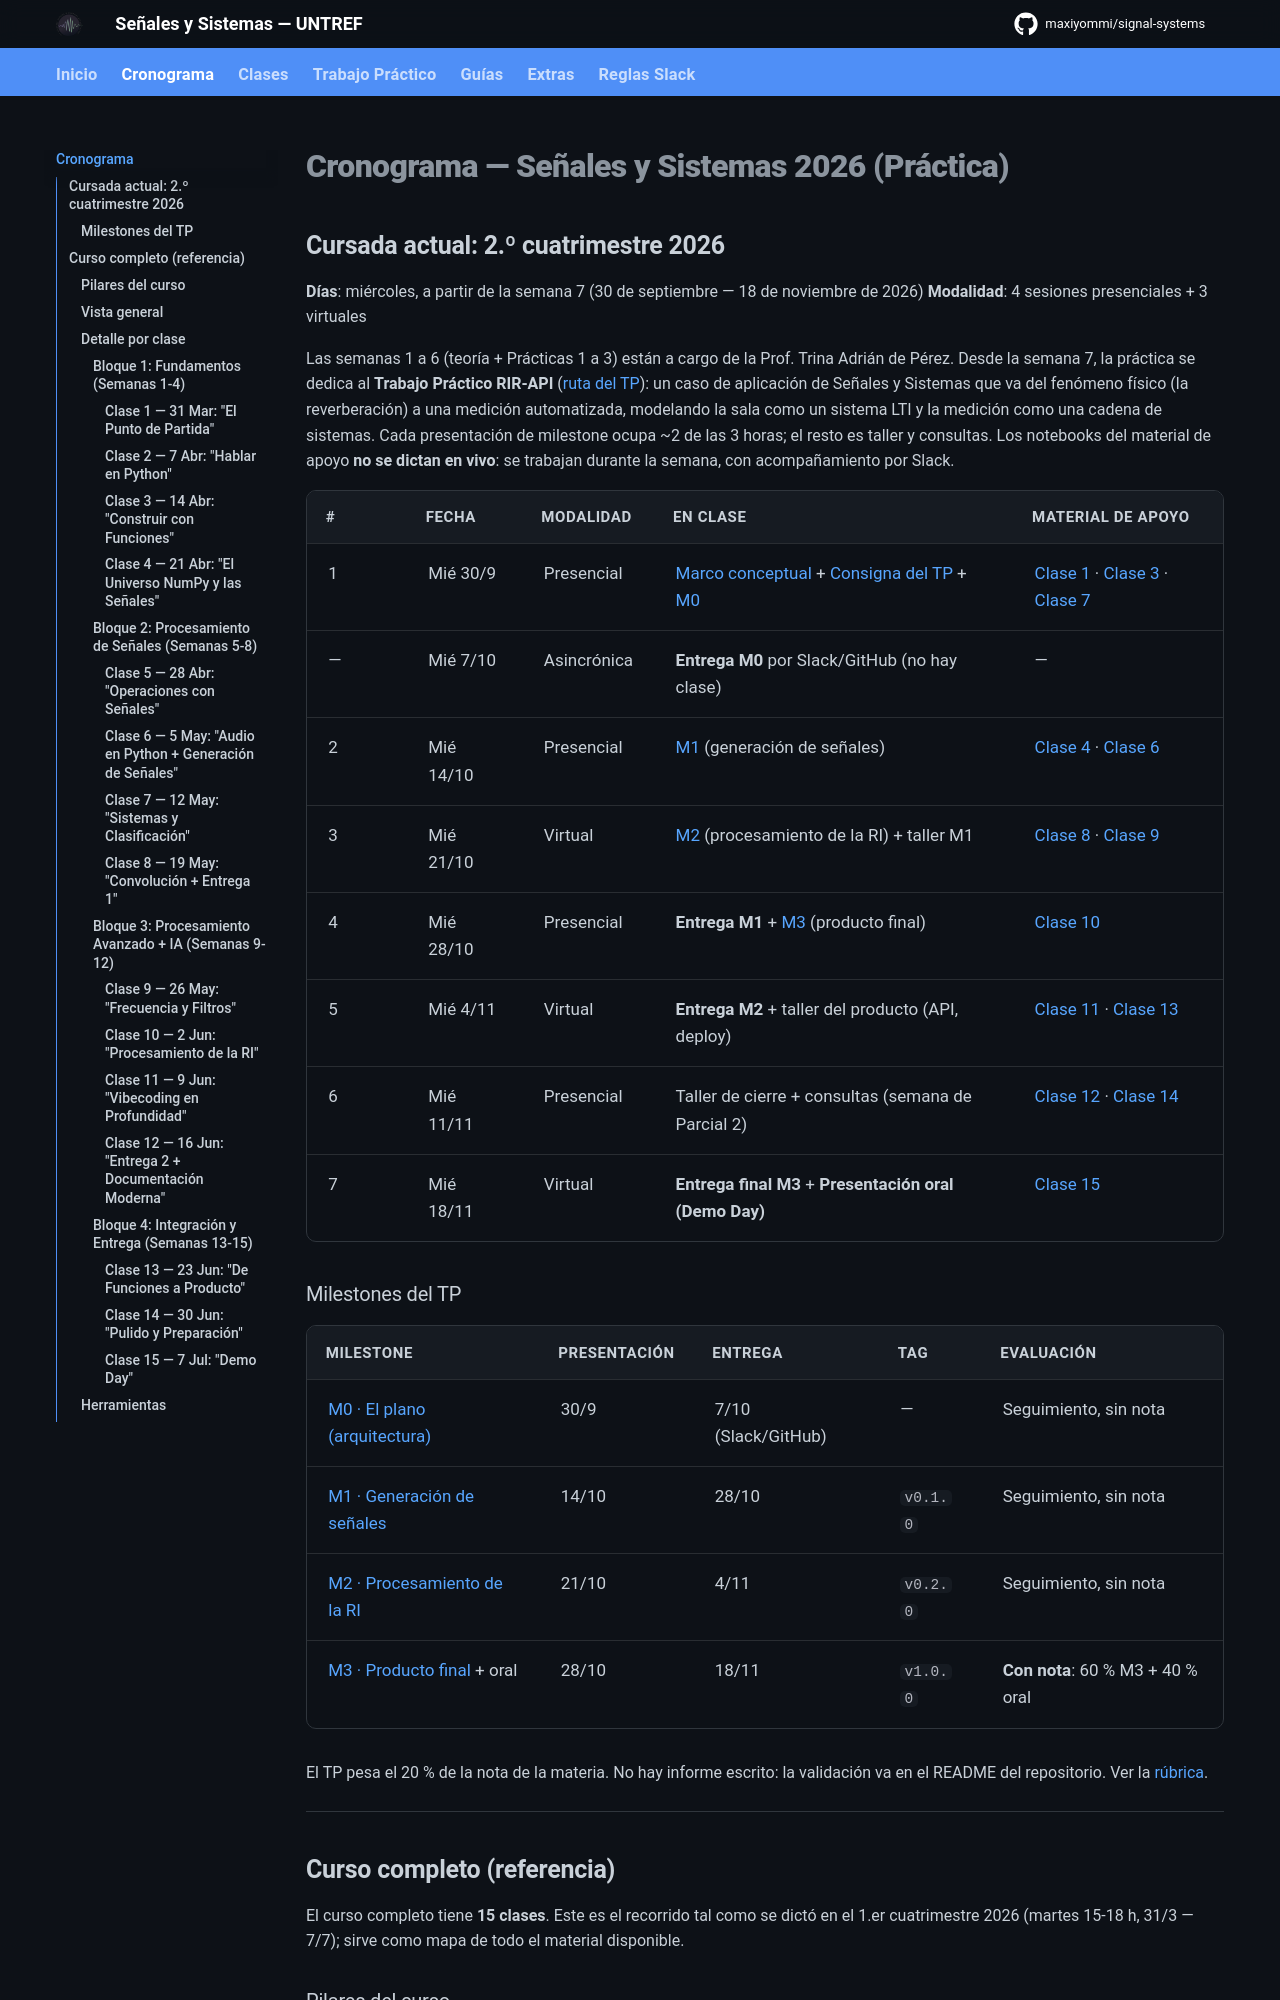

repository: maxiyommi/signal-systems · page: cronograma/index.html · generator: mkdocs

# Cronograma — Señales y Sistemas 2026 (Práctica)

## Cursada actual: 2.º cuatrimestre 2026

**Días**: miércoles, a partir de la semana 7 (30 de septiembre — 18 de noviembre de 2026)
**Modalidad**: 4 sesiones presenciales + 3 virtuales

Las semanas 1 a 6 (teoría + Prácticas 1 a 3) están a cargo de la Prof. Trina Adrián de Pérez. Desde la semana 7, la práctica se dedica al **Trabajo Práctico RIR-API** ([ruta del TP](trabajo_practico/ruta.md)): un caso de aplicación de Señales y Sistemas que va del fenómeno físico (la reverberación) a una medición automatizada, modelando la sala como un sistema LTI y la medición como una cadena de sistemas. Cada presentación de milestone ocupa ~2 de las 3 horas; el resto es taller y consultas. Los notebooks del material de apoyo **no se dictan en vivo**: se trabajan durante la semana, con acompañamiento por Slack.
